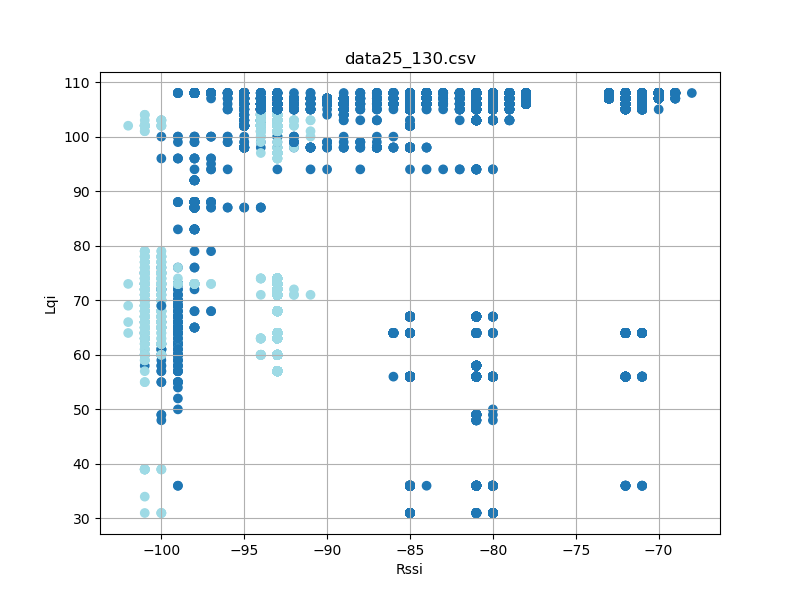

The data file committed next to this chart (first rows):
timestamp, rssi, lqi, device_id
'2023-08-26 12:26:58, 355', -80, 36, 25
'2023-08-26 12:26:58, 449', -80, 36, 25
'2023-08-26 12:26:58, 543', -80, 36, 25
'2023-08-26 12:26:58, 637', -80, 36, 25
'2023-08-26 12:26:58, 731', -81, 36, 25
'2023-08-26 12:26:58, 824', -81, 36, 25
'2023-08-26 12:26:58, 918', -80, 36, 25
'2023-08-26 12:26:59, 012', -81, 36, 25
'2023-08-26 12:26:59, 106', -80, 36, 25
'2023-08-26 12:26:59, 198', -81, 36, 25
'2023-08-26 12:26:59, 293', -80, 36, 25
'2023-08-26 12:26:59, 387', -81, 36, 25
'2023-08-26 12:26:59, 574', -80, 36, 25
'2023-08-26 12:26:59, 669', -81, 36, 25
'2023-08-26 12:26:59, 761', -81, 36, 25
'2023-08-26 12:26:59, 855', -81, 36, 25
'2023-08-26 12:26:59, 949', -81, 36, 25
'2023-08-26 12:27:00, 044', -81, 36, 25
'2023-08-26 12:27:00, 138', -81, 36, 25
'2023-08-26 12:27:00, 230', -80, 36, 25
'2023-08-26 12:27:00, 324', -81, 36, 25
'2023-08-26 12:27:00, 418', -80, 36, 25
'2023-08-26 12:27:00, 512', -80, 36, 25
'2023-08-26 12:27:00, 606', -80, 36, 25
'2023-08-26 12:27:00, 699', -80, 36, 25
'2023-08-26 12:27:00, 793', -81, 36, 25
'2023-08-26 12:27:00, 887', -80, 36, 25
'2023-08-26 12:27:00, 981', -81, 36, 25
'2023-08-26 12:27:01, 074', -81, 36, 25
'2023-08-26 12:27:01, 168', -80, 36, 25
'2023-08-26 12:27:01, 262', -80, 36, 25
'2023-08-26 12:27:01, 356', -81, 36, 25
'2023-08-26 12:27:01, 450', -81, 36, 25
'2023-08-26 12:27:01, 542', -80, 36, 25
'2023-08-26 12:27:01, 637', -80, 36, 25
'2023-08-26 12:27:01, 731', -81, 36, 25
'2023-08-26 12:27:01, 825', -81, 36, 25
'2023-08-26 12:27:01, 917', -81, 36, 25
'2023-08-26 12:27:02, 011', -81, 36, 25
'2023-08-26 12:27:02, 106', -80, 36, 25
'2023-08-26 12:27:02, 200', -80, 36, 25
'2023-08-26 12:27:02, 294', -80, 36, 25
'2023-08-26 12:27:02, 386', -80, 36, 25
'2023-08-26 12:27:02, 480', -80, 36, 25
'2023-08-26 12:27:02, 574', -80, 36, 25
'2023-08-26 12:27:02, 668', -81, 36, 25
'2023-08-26 12:27:02, 762', -81, 36, 25
'2023-08-26 12:27:02, 881', -81, 36, 25
'2023-08-26 12:27:02, 949', -81, 36, 25
'2023-08-26 12:27:03, 043', -80, 36, 25
'2023-08-26 12:27:03, 137', -81, 36, 25
'2023-08-26 12:27:03, 231', -80, 36, 25
'2023-08-26 12:27:03, 324', -80, 36, 25
'2023-08-26 12:27:03, 418', -81, 36, 25
'2023-08-26 12:27:03, 512', -81, 36, 25
'2023-08-26 12:27:03, 606', -81, 36, 25
'2023-08-26 12:27:03, 700', -80, 36, 25
'2023-08-26 12:27:03, 792', -80, 36, 25
'2023-08-26 12:27:03, 887', -81, 36, 25
'2023-08-26 12:27:03, 981', -80, 36, 25
... 16,162 more rows
